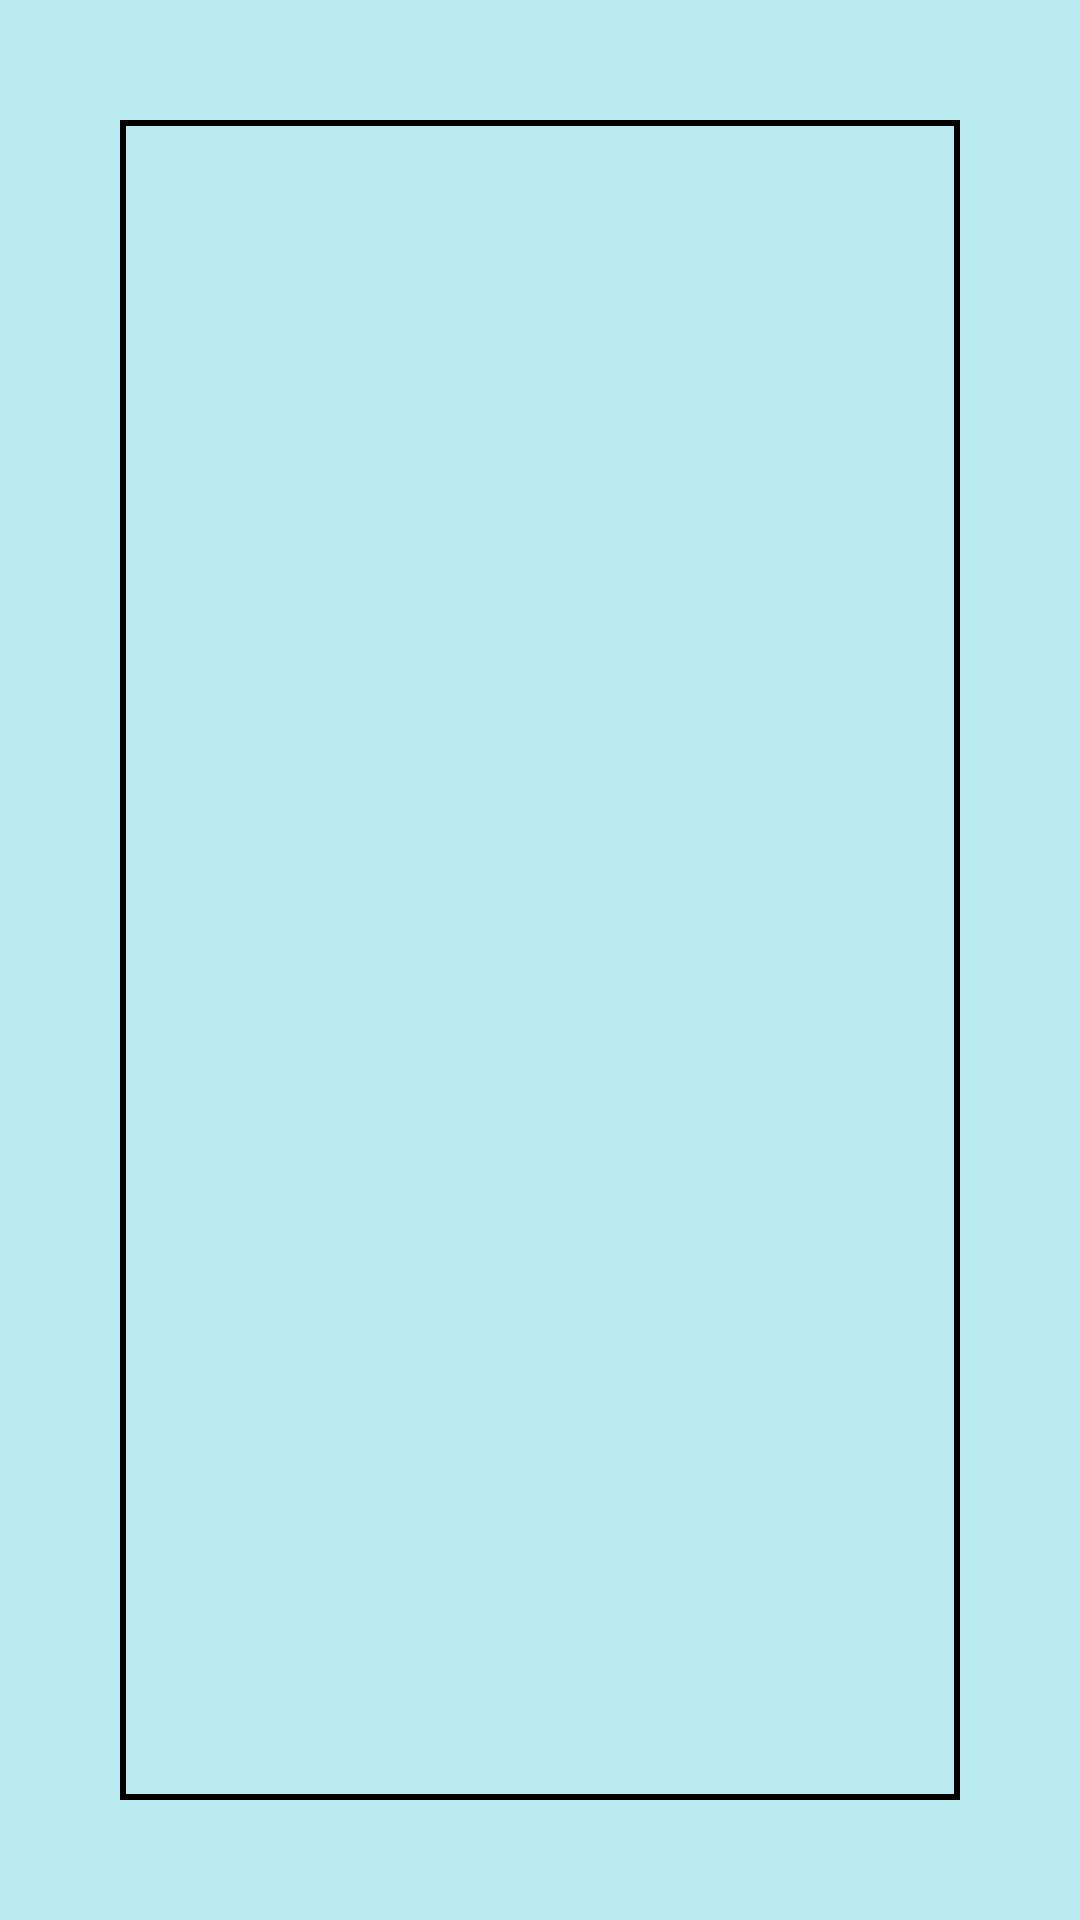

Reconstruct the res/layout file that produces this screen, plus the resources it refers to.
<!-- AndroidManifest.xml: application theme Theme.BusTracking -->
<!-- res/layout/activity_route_schedule.xml -->
<?xml version="1.0" encoding="utf-8"?>
<LinearLayout xmlns:android="http://schemas.android.com/apk/res/android"
    xmlns:app="http://schemas.android.com/apk/res-auto"
    xmlns:tools="http://schemas.android.com/tools"
    android:layout_width="match_parent"
    android:layout_height="match_parent"
    tools:context=".RouteSchedule"
    android:background="@color/background">

    <TextView
        android:id="@+id/tvRouteSchedule"
        android:layout_width="match_parent"
        android:layout_height="match_parent"
        android:background="@drawable/et_background"
        android:layout_margin="40dp"
        android:textSize="16sp"
        android:padding="15dp"
        android:textColor="@color/black"/>

</LinearLayout>
<!-- resources referenced by this layout -->
<resources>
  <color name="background">#b9eaef</color>
  <color name="black">#FF000000</color>
  <!-- drawable et_background (drawable) -->
  <?xml version="1.0" encoding="utf-8"?>
  <shape android:shape="rectangle" xmlns:android="http://schemas.android.com/apk/res/android">
      <solid android:color="@color/background"/>
      <stroke android:color="@color/black" android:width="2dp"/>
  </shape>
  <style name="Theme.BusTracking" parent="Theme.MaterialComponents.DayNight.DarkActionBar">
          
          <item name="colorPrimary">@color/purple_500</item>
          <item name="colorPrimaryVariant">@color/purple_700</item>
          <item name="colorOnPrimary">@color/white</item>
          
          <item name="colorSecondary">@color/teal_200</item>
          <item name="colorSecondaryVariant">@color/teal_700</item>
          <item name="colorOnSecondary">@color/black</item>
          
          <item name="android:statusBarColor" tools:targetApi="l">?attr/colorPrimaryVariant</item>
          
      </style>
  <color name="purple_500">#0c7ff2</color>
  <color name="purple_700">#16558f</color>
  <color name="white">#FFFFFFFF</color>
  <color name="teal_200">#FF03DAC5</color>
  <color name="teal_700">#FF018786</color>
</resources>
